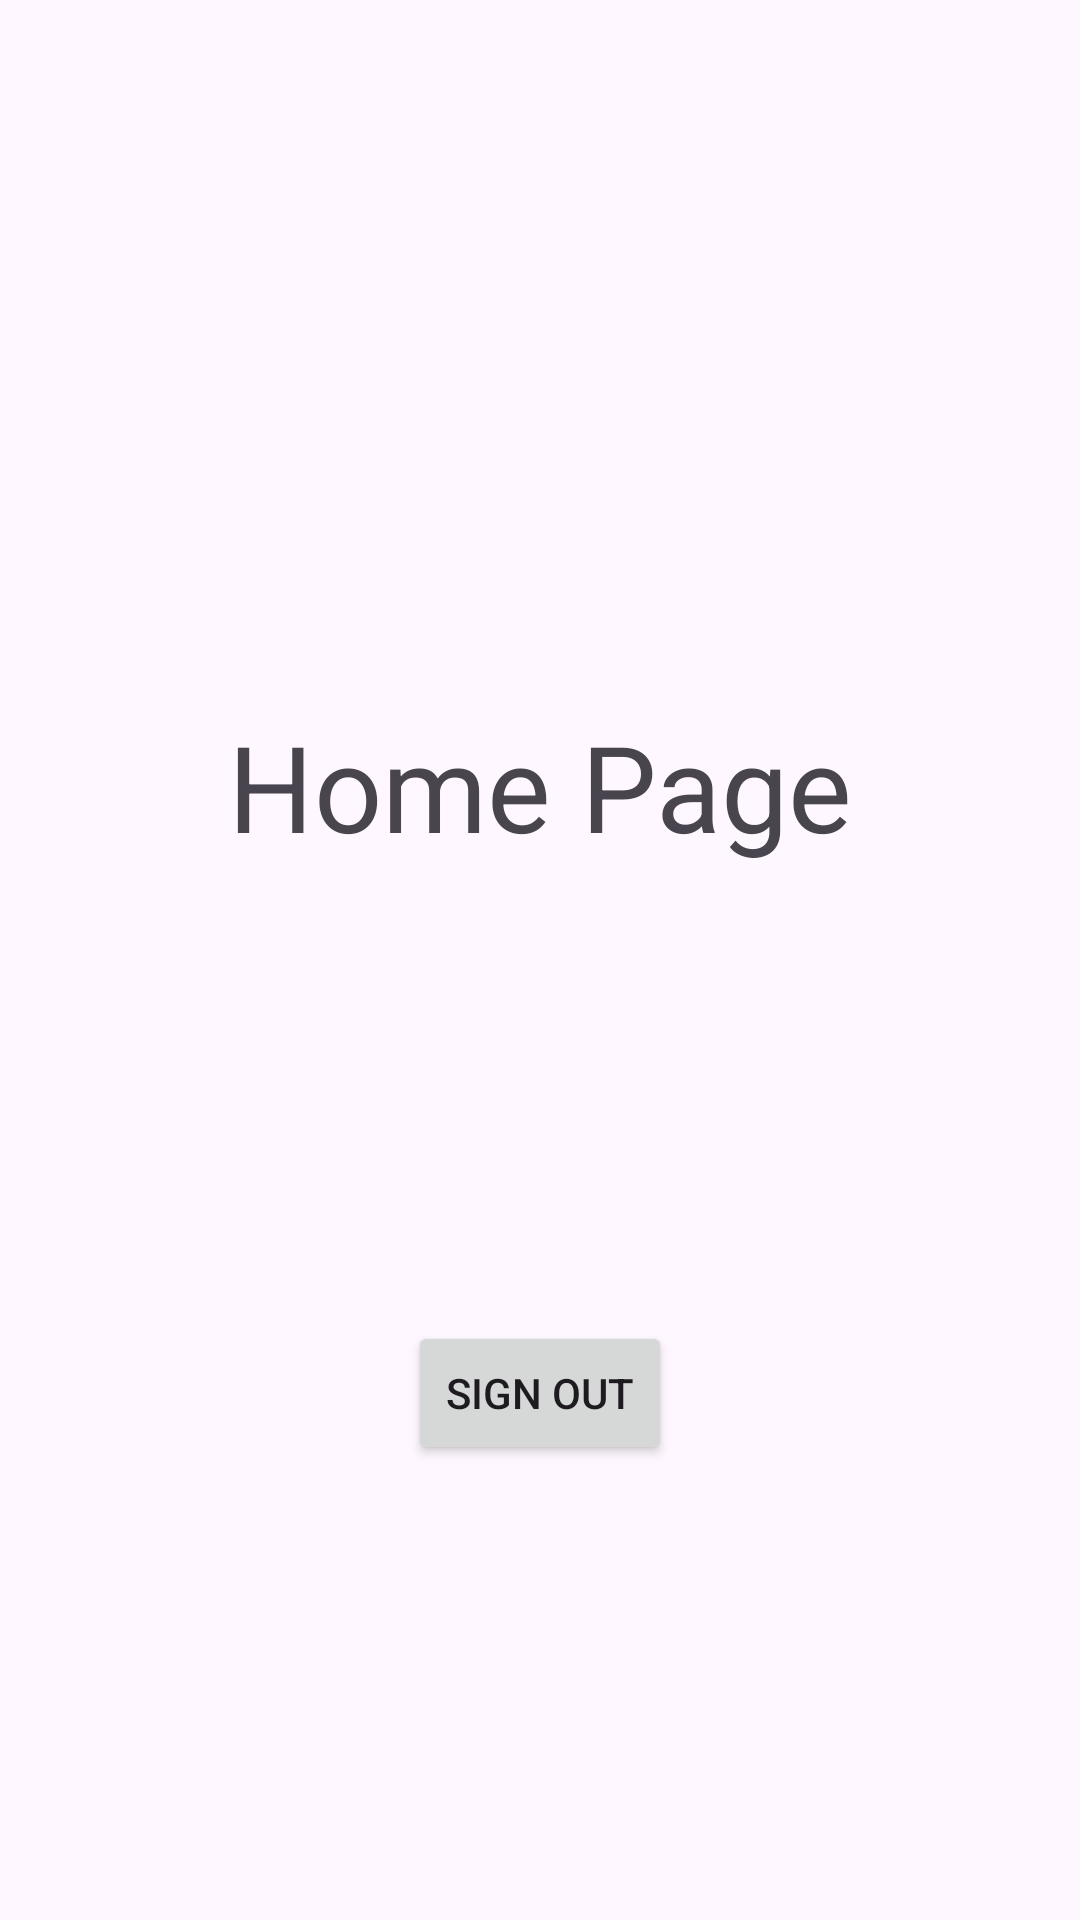

The Android layout XML behind this screen, and the referenced resources:
<!-- AndroidManifest.xml: application theme Theme.CapFit -->
<!-- res/layout/activity_home_page.xml -->
<?xml version="1.0" encoding="utf-8"?>
<layout xmlns:android="http://schemas.android.com/apk/res/android"
    xmlns:app="http://schemas.android.com/apk/res-auto"
    xmlns:tools="http://schemas.android.com/tools">
<androidx.constraintlayout.widget.ConstraintLayout
    android:id="@+id/main"
    android:layout_width="match_parent"
    android:layout_height="match_parent"
    tools:context=".ui.home.HomePage">

    <TextView
        android:id="@+id/textView6"
        android:layout_width="wrap_content"
        android:layout_height="wrap_content"
        android:text="Home Page"
        android:textSize="40sp"
        app:layout_constraintBottom_toBottomOf="@id/sign_out"
        app:layout_constraintEnd_toEndOf="parent"
        app:layout_constraintStart_toStartOf="parent"
        app:layout_constraintTop_toTopOf="parent"
        app:layout_constraintVertical_bias="0.541" />

    <Button
        android:id="@+id/sign_out"
        android:layout_width="wrap_content"
        android:layout_height="wrap_content"
        android:text="Sign Out"
        app:layout_constraintBottom_toBottomOf="parent"
        app:layout_constraintEnd_toEndOf="parent"
        app:layout_constraintStart_toStartOf="parent"
        app:layout_constraintTop_toBottomOf="@+id/textView6" />

</androidx.constraintlayout.widget.ConstraintLayout>
</layout>
<!-- resources referenced by this layout -->
<resources>
  <style name="Theme.CapFit" parent="Base.Theme.CapFit" />
  <style name="Base.Theme.CapFit" parent="Theme.Material3.DayNight.NoActionBar">
          
          
      </style>
</resources>
